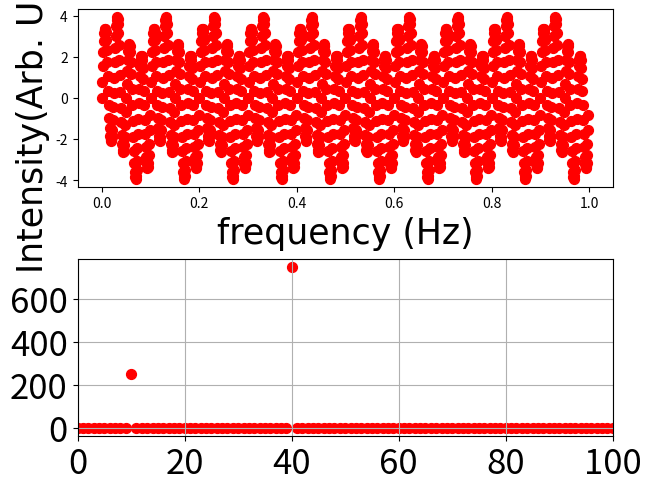

Python code for this plot:

import matplotlib.pyplot as plt
import numpy as np
from numpy.fft import fft


y = np.array([0,1,0,-1])
N = len(y)
i = np.arange(N)
f = (i/N)
fcrossi = np.outer(f,i)


a0 = (1/N)*np.sum(y)

acomp = y*np.cos(2*np.pi*fcrossi)
a = (2/N)*np.sum(acomp,axis=1)

bcomp = y*np.sin(2*np.pi*fcrossi)
b = (2/N)*np.sum(bcomp,axis=1)

k = np.arange(N)
t = np.arange(N)
kcrosst = np.outer(k,t)
c = np.sum(y*np.exp(-2*np.pi*1j*kcrosst/N), axis = 1)

t = np.arange(0,1,0.001)
f = 40
y = 3*np.sin(2*np.pi*f*t) + np.sin(2*np.pi*0.25*f*t)


def fftcoef(y):
    N = len(y)
    if N%2 == 0:
        f = np.arange(N/2)/N
    else:
        f = np.arange((N-1)/2)/N
    c = fft(y)
    a = np.real(c)
    b = np.imag(c)
    return  (c, a, b, f) 

    
cfun = fftcoef(y)[0]
afun = (2/N)*fftcoef(y)[1]
bfun = (2/N)*fftcoef(y)[2]
ffun = fftcoef(y)[3]


figure1, axis = plt.subplots(2, 1,constrained_layout=True)

freq = np.arange(0,len(y))

axis[0].scatter(t, y, s=50, c='r', marker="o", label='interval count')
axis[1].scatter(freq, np.abs(bfun), s=50, c='r', marker="o", label='interval count')
#m,stem,base = axis[1].stem(freq, np.abs(fftsin), label='interval count')
#stem.set_linewidth(10)
plt.xlim(0,100)




#axis.legend(loc='upper right',fontsize = 25)

font = {'fontname' : 'Times New Roman' , 'size' : 25}
plt.xticks(fontsize = 25)
plt.yticks(fontsize = 25)
plt.ticklabel_format(axis='both', style='plain')

#axis.set_title('mean of counts = %1.3f' %intervalcountmean + ' , std interval counts = %1.3f' %intervalcountstd + ' ,**font)

axis[0].set_xlabel('frequency (Hz)',**font)
axis[0].set_ylabel('Intensity(Arb. Units)',**font)




plt.grid()
plt.show()














